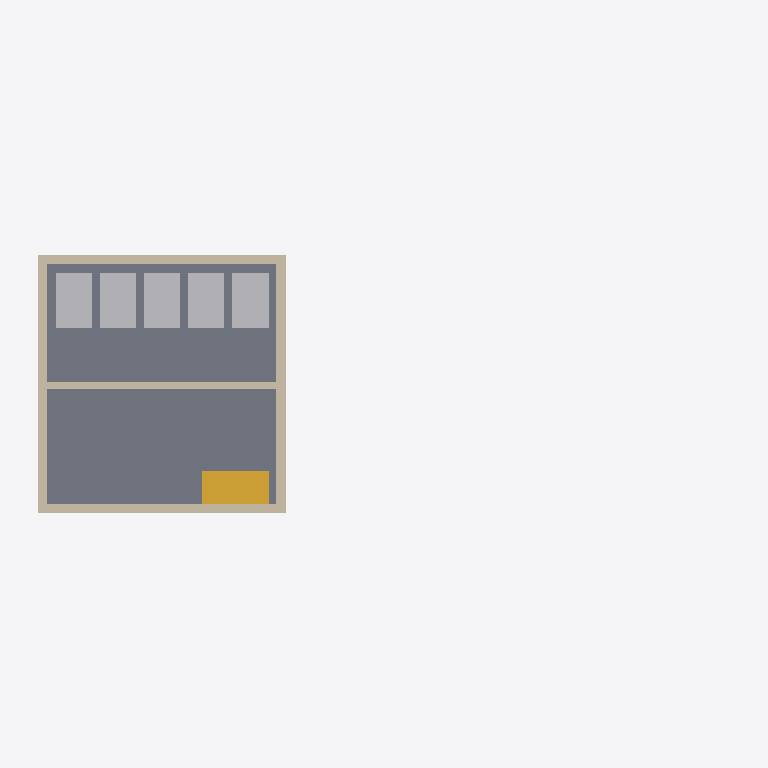
Plan cut of the same IFC building model at storey 'Untergeschoss' (level -2.72 m, cut at -1.32 m), seen from above with north up, elements coloured by IFC class: 5 walls (beige), 5 other elements (light grey), 1 slab (grey), 1 stair (yellow). Cut surfaces are drawn darker.
Extent 23.4 m × 12.2 m × 11.1 m (x, y, z). Storeys (4): Untergeschoss at -2.72 m; Erdgeschoss at 0.00 m; Obergeschoss at 3.10 m; Dach at 6.20 m. Elements (78): 27 IfcWall, 18 IfcWindow, 10 IfcFooting, 6 IfcSlab, 5 IfcFlowStorageDevice, 4 IfcCovering, 3 IfcColumn, 2 IfcStair, 1 IfcBeam, 1 IfcDoor, 1 IfcEnergyConversionDevice.

HEADER;
FILE_DESCRIPTION(('ViewDefinition [CoordinationView_V2.0]'),'2;1');
FILE_NAME('Mutthornhuette_Baufortschritt.ifc','2026-10-31T12:00:00',('Team 4'),('BFH Architektur, Holz und Bau'),'Mutthorn-Generator 0.1','Mutthorn-Generator 0.1','');
FILE_SCHEMA(('IFC2X3'));
ENDSEC;
DATA;
#16=IFCPROJECT('24KqNOUNu451E0lewJSSxp',#5,'Mutthornhütte','Vereinfachtes Lehrmodell für die Baufortschrittsüberwachung (Team 4, BFH)',$,'Mutthornhütte SAC – Neubau (vereinfacht)',$,(#15),#10);
#20=IFCSITE('0uW2nA_3rPC3RfFYrWuvoX',#5,'Mutthorn',$,$,#19,$,$,.ELEMENT.,$,$,$,$,$);
#24=IFCBUILDING('2NHE8_pjvyyk8aNS7kIRQC',#5,'Mutthornhütte',$,$,#23,$,$,.ELEMENT.,$,$,$);
#30=IFCBUILDINGSTOREY('0IkmQyBtfORyhw1njXGquz',#5,'Untergeschoss',$,$,#29,$,$,.ELEMENT.,-2.72);
#34=IFCBUILDINGSTOREY('1H$H75JEG0kcVy_Xcj3660',#5,'Erdgeschoss',$,$,#33,$,$,.ELEMENT.,0.0);
#38=IFCBUILDINGSTOREY('3F0BDxwXb9i5wMgqFKx5F3',#5,'Obergeschoss',$,$,#37,$,$,.ELEMENT.,3.1);
#42=IFCBUILDINGSTOREY('0VdRUuYtT6zAkH5WZkry0I',#5,'Dach',$,$,#41,$,$,.ELEMENT.,6.2);
#107=IFCSLAB('3ocl3QMKJojQUVBZJV1X52',#5,'Bodenplatte UG',$,$,#98,#106,$,.BASESLAB.);
#227=IFCWALL('0upJmfpnuNknOO7JmXAiSk',#5,'Wand UG Ost',$,$,#218,#226,$);
#191=IFCWALL('0_XL74Rjs1EClNGXcN7I5U',#5,'Wand UG Süd',$,$,#182,#190,$);
#203=IFCWALL('3qxcsfmAPb48ES_mSDHWS1',#5,'Wand UG Nord',$,$,#194,#202,$);
#251=IFCSTAIR('38aUgz$WxciRsnNSy9VUI5',#5,'Treppe UG–EG',$,$,#242,#250,$,.STRAIGHT_RUN_STAIR.);
#215=IFCWALL('34tkULujh$5AOT53CDvW$G',#5,'Wand UG West',$,$,#206,#214,$);
#315=IFCFLOWSTORAGEDEVICE('3Fyrb7RXl52fIMSxVLXwhg',#5,'Wassertank 5',$,$,#306,#314,$);
#267=IFCFLOWSTORAGEDEVICE('1cAQO1DOh0oOxXCKGcKBOh',#5,'Wassertank 1',$,$,#254,#266,$);
#291=IFCFLOWSTORAGEDEVICE('13xQYxoDaxgNERqZIpPQUW',#5,'Wassertank 3',$,$,#282,#290,$);
#279=IFCFLOWSTORAGEDEVICE('0YoDRe$5vuQ0vtGGKlgxcM',#5,'Wassertank 2',$,$,#270,#278,$);
#303=IFCFLOWSTORAGEDEVICE('0POtwNONii4J46o7qXjdfw',#5,'Wassertank 4',$,$,#294,#302,$);
#239=IFCWALL('1TeILv0eiMhSqbh6ECECnj',#5,'Innenwand UG Technik',$,$,#230,#238,$);
ENDSEC;
